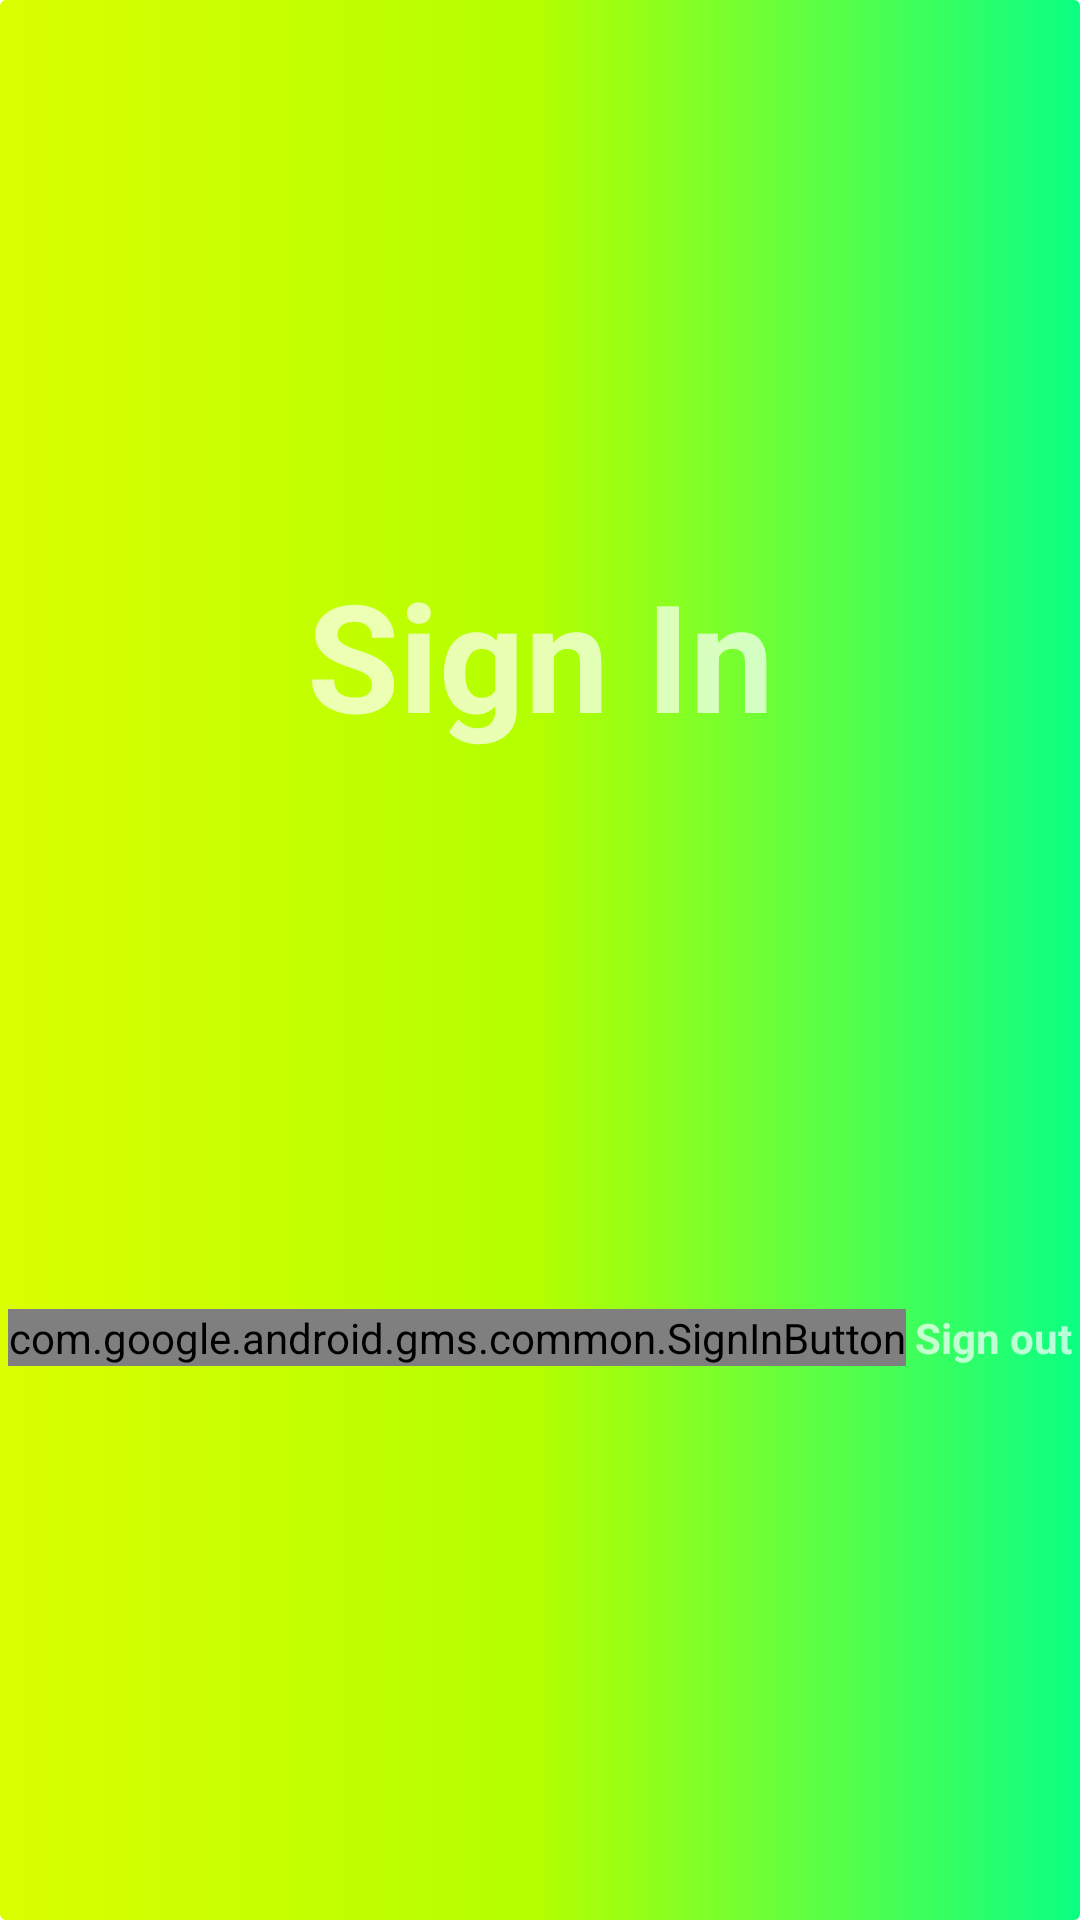

The Android layout XML behind this screen, and the referenced resources:
<!-- AndroidManifest.xml: activity theme SplashTheme -->
<!-- res/layout/activity_login.xml -->
<?xml version="1.0" encoding="utf-8"?>
<androidx.constraintlayout.widget.ConstraintLayout xmlns:android="http://schemas.android.com/apk/res/android"
    xmlns:app="http://schemas.android.com/apk/res-auto"
    xmlns:tools="http://schemas.android.com/tools"
    android:layout_width="match_parent"
    android:layout_height="match_parent"
    tools:context=".view.login.LoginActivity">

    <TextView
        android:id="@+id/signInText"
        android:layout_width="wrap_content"
        android:layout_height="wrap_content"
        android:text="@string/signin"
        android:textSize="@dimen/common_text_50dp"
        android:textStyle="bold"
        app:layout_constraintBottom_toTopOf="@id/googleSignInButton"
        app:layout_constraintEnd_toEndOf="parent"
        app:layout_constraintStart_toStartOf="parent"
        app:layout_constraintTop_toTopOf="parent" />

    <com.google.android.gms.common.SignInButton
        android:id="@+id/googleSignInButton"
        android:layout_width="wrap_content"
        android:layout_height="wrap_content"
        app:layout_constraintBottom_toBottomOf="parent"
        app:layout_constraintEnd_toStartOf="@id/googleSignOutButton"
        app:layout_constraintStart_toStartOf="parent"
        app:layout_constraintTop_toBottomOf="@id/signInText" />

    <TextView
        android:id="@+id/googleSignOutButton"
        android:layout_width="wrap_content"
        android:layout_height="wrap_content"
        android:background="@drawable/common_google_signin_btn_text_dark"
        android:gravity="center"
        android:text="@string/signout"
        android:textAlignment="center"
        android:textStyle="bold"
        app:layout_constraintBottom_toBottomOf="parent"
        app:layout_constraintEnd_toEndOf="parent"
        app:layout_constraintStart_toEndOf="@id/googleSignInButton"
        app:layout_constraintTop_toBottomOf="@id/signInText" />


</androidx.constraintlayout.widget.ConstraintLayout>
<!-- resources referenced by this layout -->
<resources>
  <dimen name="common_text_50dp">50dp</dimen>
  <string name="signin">Sign In</string>
  <string name="signout">Sign out</string>
  <style name="SplashTheme" parent="Theme.AppCompat.NoActionBar">
          <item name="android:windowBackground">@drawable/splash_screen_background</item>
      </style>
  <!-- drawable splash_screen_background (drawable) -->
  <?xml version="1.0" encoding="utf-8"?>
  <shape xmlns:android="http://schemas.android.com/apk/res/android">
  
      <gradient
          android:centerColor="#b3ff00"
          android:endColor="#0bff83"
          android:startColor="#daff00" />
  
      <corners android:radius="2dp" />
  </shape>
</resources>
